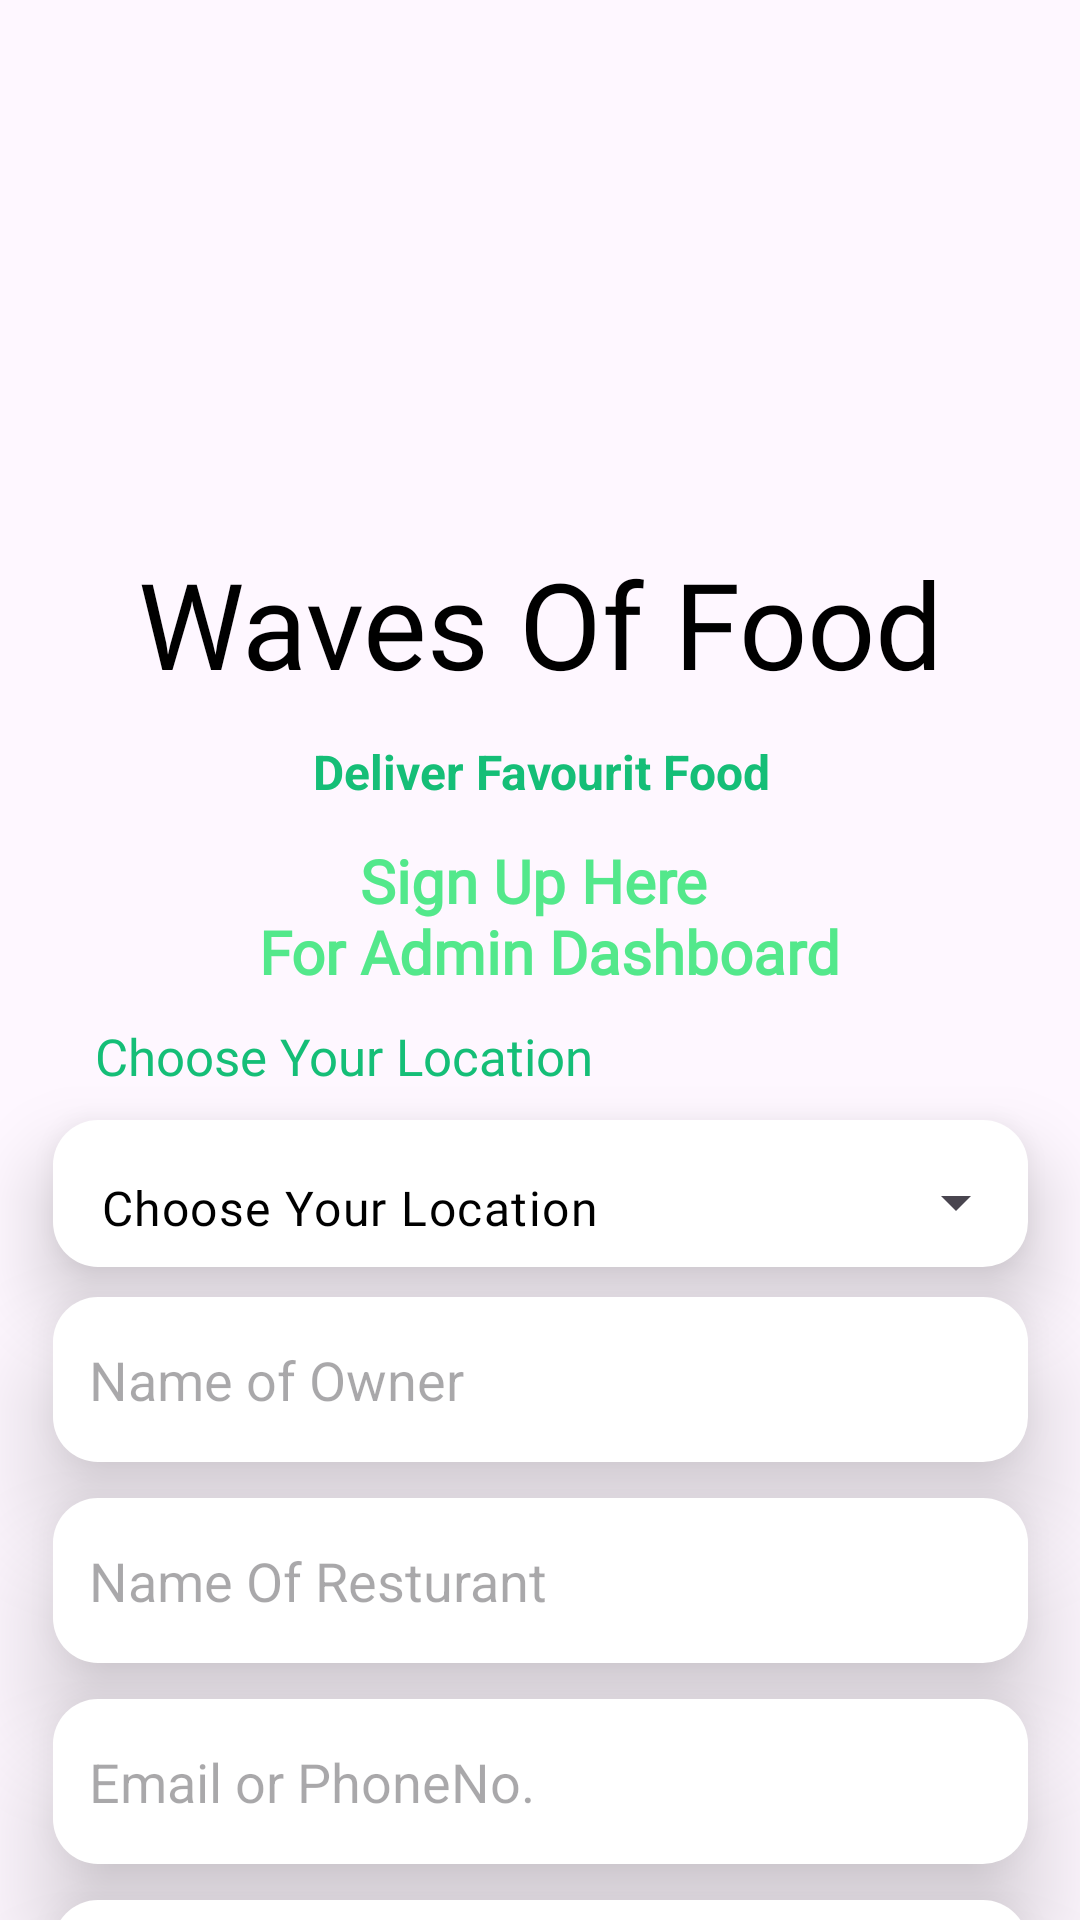

The Android layout XML behind this screen, and the referenced resources:
<!-- AndroidManifest.xml: application theme Theme.Adminpanelfood -->
<!-- res/layout/activity_signupactivity.xml -->
<?xml version="1.0" encoding="utf-8"?>
<androidx.constraintlayout.widget.ConstraintLayout xmlns:android="http://schemas.android.com/apk/res/android"
    xmlns:app="http://schemas.android.com/apk/res-auto"
    xmlns:tools="http://schemas.android.com/tools"
    android:id="@+id/main"
    style="@style/SCREEN"
    android:layout_width="match_parent"
    android:layout_height="match_parent"
    tools:context=".signupactivity">

    <ImageView
        android:id="@+id/imageView3"
        android:layout_width="91sp"
        android:layout_height="92sp"
        android:layout_marginTop="75dp"
        app:layout_constraintEnd_toEndOf="parent"
        app:layout_constraintStart_toStartOf="parent"
        app:layout_constraintTop_toTopOf="parent"
        app:srcCompat="@drawable/logo" />

    <TextView
        android:id="@+id/textView"
        style="@style/TEXT"
        android:layout_width="wrap_content"
        android:layout_height="wrap_content"
        android:layout_marginTop="14dp"
        android:fontFamily="@font/yeon_sung"
        android:text="@string/appname"
        android:textSize="40sp"
        app:layout_constraintEnd_toEndOf="@+id/imageView3"
        app:layout_constraintStart_toStartOf="@+id/imageView3"
        app:layout_constraintTop_toBottomOf="@+id/imageView3" />

    <TextView
        android:id="@+id/textView2"
        android:layout_width="wrap_content"
        android:layout_height="wrap_content"
        android:layout_marginTop="12dp"
        android:text="@string/Tagline"
        android:textColor="@color/green"
        android:textSize="16sp"
        android:textStyle="bold"
        app:layout_constraintEnd_toEndOf="@+id/textView"
        app:layout_constraintStart_toStartOf="@+id/textView"
        app:layout_constraintTop_toBottomOf="@+id/textView" />

    <TextView
        android:id="@+id/textView7"
        android:layout_width="223sp"
        android:layout_height="wrap_content"
        android:layout_marginTop="12dp"
        android:fontFamily="@font/lato"
        android:text="@string/sign_up_here"
        android:textAlignment="center"
        android:textColor="@color/lgreen"
        android:textSize="20sp"
        android:textStyle="bold"
        app:layout_constraintEnd_toEndOf="@+id/textView2"
        app:layout_constraintStart_toStartOf="@+id/textView2"
        app:layout_constraintTop_toBottomOf="@+id/textView2" />

    <TextView
        android:id="@+id/textView9"
        android:layout_width="wrap_content"
        android:layout_height="wrap_content"
        android:layout_marginTop="10dp"
        android:fontFamily="@font/yeon_sung"
        android:text="@string/choose_your_location"
        android:textColor="@color/green"
        android:textSize="17sp"
        app:layout_constraintEnd_toEndOf="parent"
        app:layout_constraintHorizontal_bias="0.163"
        app:layout_constraintStart_toStartOf="parent"
        app:layout_constraintTop_toBottomOf="@+id/textView7" />

    <com.google.android.material.textfield.TextInputLayout
        android:id="@+id/textInputLayout"
        style="@style/Widget.Material3.TextInputLayout.OutlinedBox.Dense.ExposedDropdownMenu"
        android:layout_width="325dp"
        android:layout_height="49dp"
        android:layout_marginTop="10dp"
        android:background="@drawable/txtvbackground"
        android:elevation="15sp"
        app:boxStrokeWidth="0dp"
        app:boxStrokeWidthFocused="0dp"
        app:layout_constraintEnd_toEndOf="parent"
        app:layout_constraintStart_toStartOf="parent"
        app:layout_constraintTop_toBottomOf="@+id/textView9">

        <AutoCompleteTextView
            android:id="@+id/listoflocation"
            android:layout_width="match_parent"
            android:layout_height="match_parent"
            android:fontFamily="@font/lato"
            android:text="@string/choose_your_location"
            android:textColor="@color/black" />
    </com.google.android.material.textfield.TextInputLayout>

    <EditText
        android:id="@+id/editTextText"
        android:layout_width="325sp"
        android:layout_height="55sp"
        android:layout_marginTop="10dp"
        android:background="@drawable/txtvbackground"
        android:elevation="20sp"
        android:ems="10"
        android:hint="@string/name"
        android:inputType="textEmailAddress"
        android:padding="12sp"
        android:shadowDy="10"
        app:layout_constraintEnd_toEndOf="parent"
        app:layout_constraintStart_toStartOf="parent"
        app:layout_constraintTop_toBottomOf="@+id/textInputLayout"/>

    <EditText
        android:id="@+id/editTextText1"
        android:layout_width="325sp"
        android:layout_height="55sp"
        android:layout_marginTop="12dp"
        android:background="@drawable/txtvbackground"
        android:elevation="20sp"
        android:ems="10"
        android:hint="@string/name_of_resturant"
        android:inputType="textEmailAddress"
        android:padding="12sp"
        android:shadowDy="10"
        app:layout_constraintEnd_toEndOf="@+id/editTextText"
        app:layout_constraintStart_toStartOf="@+id/editTextText"
        app:layout_constraintTop_toBottomOf="@+id/editTextText" />

    <EditText
        android:id="@+id/editTextTextEmailAddress"
        android:layout_width="325sp"
        android:layout_height="55sp"
        android:layout_marginTop="12dp"
        android:background="@drawable/txtvbackground"
        android:elevation="20sp"
        android:ems="10"
        android:hint="@string/email_or_phone_number"
        android:inputType="textEmailAddress"
        android:padding="12sp"
        android:shadowDy="10"
        app:layout_constraintEnd_toEndOf="@+id/editTextText1"
        app:layout_constraintStart_toStartOf="@+id/editTextText1"
        app:layout_constraintTop_toBottomOf="@+id/editTextText1" />

    <EditText
        android:id="@+id/editTextTextPassword"
        android:layout_width="325sp"
        android:layout_height="55sp"
        android:layout_marginTop="12dp"
        android:background="@drawable/txtvbackground"
        android:elevation="20sp"
        android:ems="10"
        android:hint="@string/passwordetxt"
        android:inputType="textPassword"
        android:padding="12sp"
        android:shadowDy="10"
        app:layout_constraintEnd_toEndOf="@+id/editTextTextEmailAddress"
        app:layout_constraintHorizontal_bias="0.0"
        app:layout_constraintStart_toStartOf="@+id/editTextTextEmailAddress"
        app:layout_constraintTop_toBottomOf="@+id/editTextTextEmailAddress" />


    <androidx.appcompat.widget.AppCompatButton
        android:id="@+id/signupbtn"
        android:layout_width="165sp"
        android:layout_height="57sp"
        android:layout_marginTop="15dp"
        android:background="@drawable/button"
        android:fontFamily="@font/yeon_sung"
        android:padding="5sp"
        android:text="@string/create_account"
        android:textColor="@color/white"
        android:textSize="20sp"
        app:layout_constraintEnd_toEndOf="@+id/editTextTextPassword"
        app:layout_constraintStart_toStartOf="@+id/editTextTextPassword"
        app:layout_constraintTop_toBottomOf="@+id/editTextTextPassword" />

    <TextView
        android:id="@+id/alrdacc"
        android:layout_width="wrap_content"
        android:layout_height="wrap_content"
        android:layout_marginTop="10dp"
        android:fontFamily="@font/yeon_sung"
        android:text="@string/already_have_an_account"
        android:textColor="@color/green"
        android:textSize="16sp"
        android:textStyle="bold"
        app:layout_constraintEnd_toEndOf="@+id/signupbtn"
        app:layout_constraintHorizontal_bias="0.466"
        app:layout_constraintStart_toStartOf="@+id/signupbtn"
        app:layout_constraintTop_toBottomOf="@+id/signupbtn" />



</androidx.constraintlayout.widget.ConstraintLayout>
<!-- resources referenced by this layout -->
<resources>
  <color name="black">#FF000000</color>
  <color name="green">#15BE77</color>
  <color name="lgreen">#53E88B</color>
  <color name="white">#FFFFFFFF</color>
  <!-- drawable button (drawable) -->
  <?xml version="1.0" encoding="utf-8"?>
  <shape xmlns:android="http://schemas.android.com/apk/res/android">
  
      <gradient android:angle="-45" android:startColor="#53E88B" android:endColor="#15BE77"/>
  
      <corners android:radius="15sp"/>
  
  </shape>
  <!-- drawable txtvbackground (drawable) -->
  <?xml version="1.0" encoding="utf-8"?>
  <shape xmlns:android="http://schemas.android.com/apk/res/android">
  
      <corners android:radius="15sp"/>
      <solid android:color="@color/white"/>
  
  </shape>
  <string name="Tagline">Deliver Favourit Food</string>
  <string name="already_have_an_account">Already Have An Account?</string>
  <string name="appname">Waves Of Food</string>
  <string name="choose_your_location">Choose Your Location</string>
  <string name="create_account">Create Account</string>
  <string name="email_or_phone_number">Email or PhoneNo.</string>
  <string name="name">Name of Owner</string>
  <string name="name_of_resturant">Name Of Resturant</string>
  <string name="passwordetxt">Password</string>
  <string name="sign_up_here">Sign Up Here \n For Admin Dashboard</string>
  <style name="SCREEN">
          <item name="android:windowBackground">@color/white</item>
      </style>
  <style name="TEXT">
          <item name="android:textColor">@color/black</item>
      </style>
  <style name="Theme.Adminpanelfood" parent="Base.Theme.Adminpanelfood" />
  <style name="Base.Theme.Adminpanelfood" parent="Theme.Material3.DayNight.NoActionBar">
  
      </style>
</resources>
